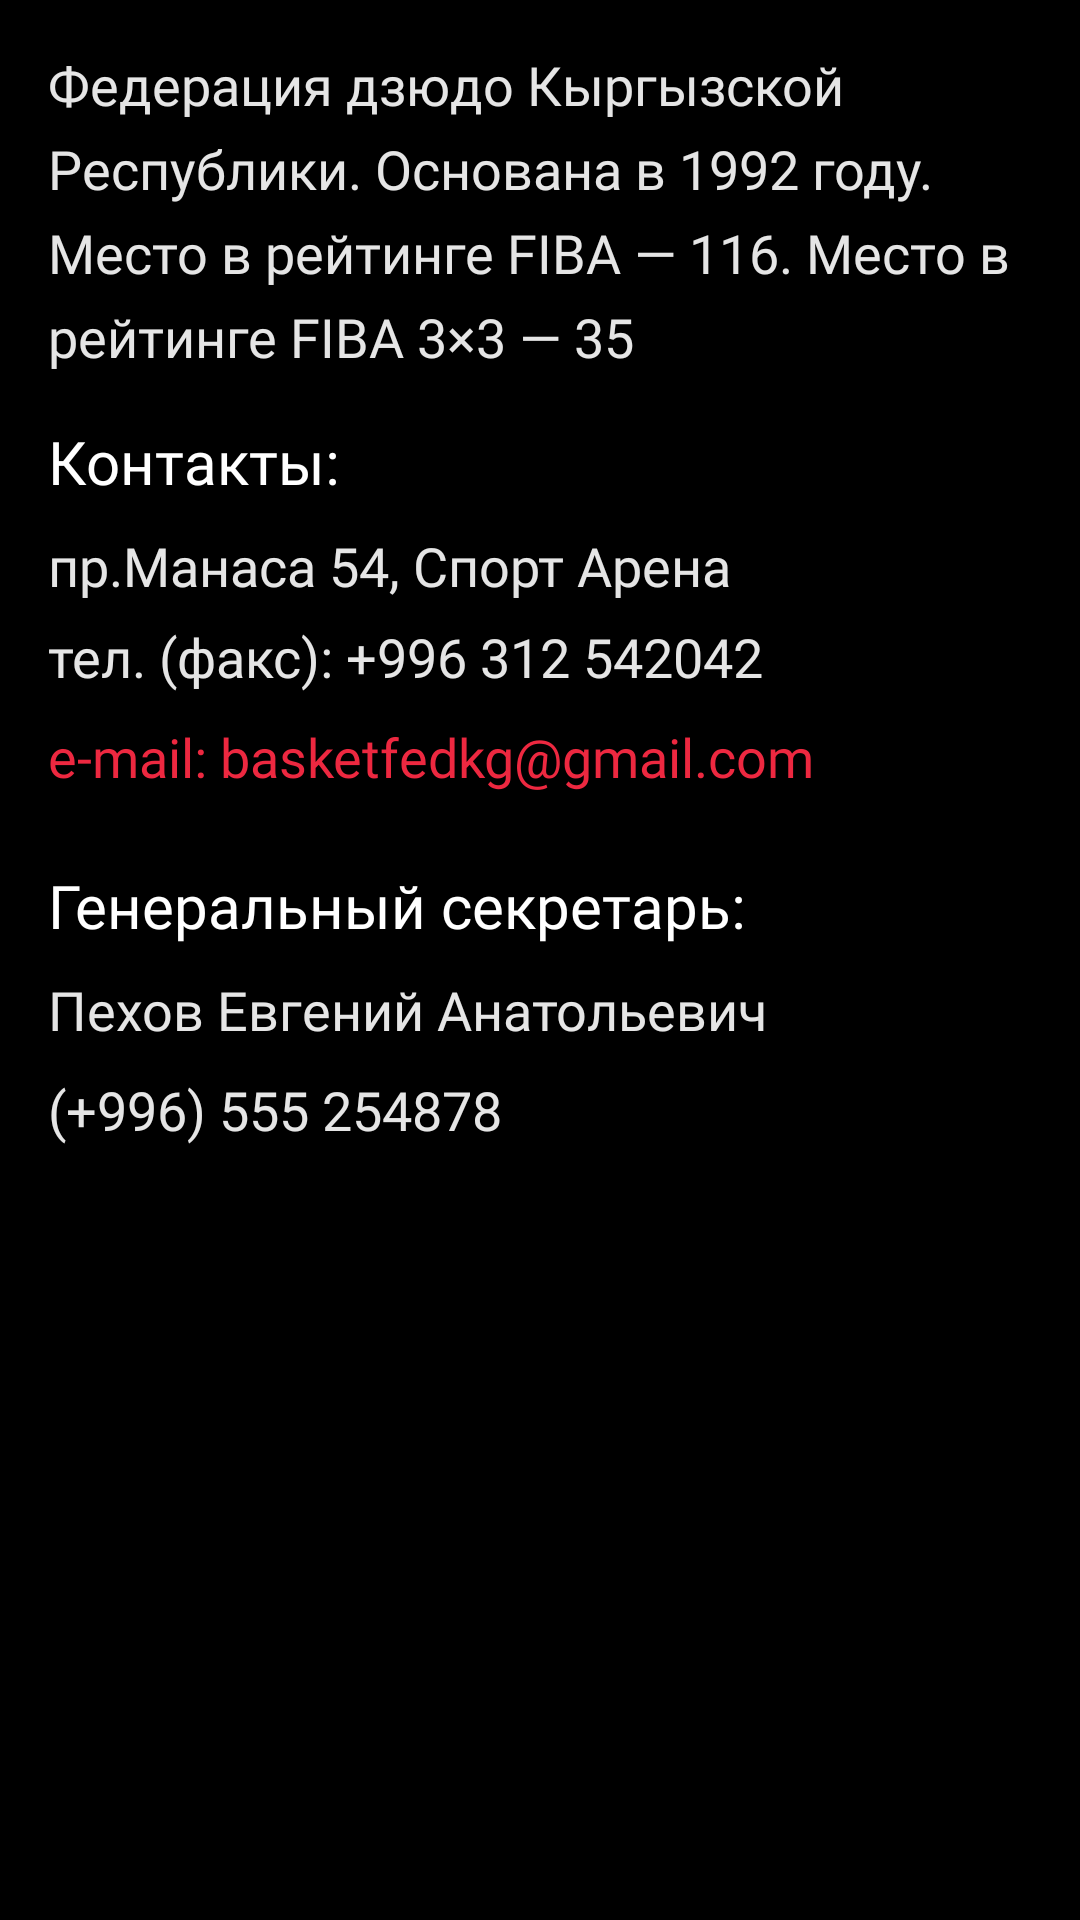

This screen was rendered from an Android layout file. Write that file and the resources it references.
<!-- AndroidManifest.xml: application theme SportPro -->
<!-- res/layout/fragment_federation.xml -->
<?xml version="1.0" encoding="utf-8"?>
<ScrollView xmlns:android="http://schemas.android.com/apk/res/android"
    xmlns:app="http://schemas.android.com/apk/res-auto"
    xmlns:tools="http://schemas.android.com/tools"
    android:layout_width="match_parent"
    android:layout_height="match_parent"
    android:background="@color/black"
    tools:context=".ui.home.sport.FederationFragment">

    <androidx.constraintlayout.widget.ConstraintLayout
        android:layout_width="match_parent"
        android:layout_height="match_parent">

        <TextView
            android:id="@+id/historyOfFederationTv"
            style="@style/text_long"
            android:layout_width="match_parent"
            android:layout_height="wrap_content"
            android:layout_margin="@dimen/text_margin"
            android:fontFamily="@font/lato_text"
            android:gravity="start"
            android:textAlignment="textStart"
            android:textSize="18sp"
            app:layout_constraintTop_toTopOf="parent"
            android:text="@string/def_history" />


        <TextView
            android:id="@+id/textView5"
            style="@style/text_long"
            android:layout_width="match_parent"
            android:layout_height="wrap_content"
            android:layout_margin="@dimen/text_margin"
            android:fontFamily="@font/lato_big"
            android:text="@string/contacts"
            android:textColor="@color/white"
            android:textSize="20sp"
            app:layout_constraintEnd_toEndOf="parent"
            app:layout_constraintStart_toStartOf="parent"
            app:layout_constraintTop_toBottomOf="@+id/historyOfFederationTv" />

        <TextView
            android:id="@+id/addressTv"
            style="@style/text_long"
            android:layout_width="match_parent"
            android:layout_height="wrap_content"
            android:layout_marginLeft="@dimen/text_margin"
            android:layout_marginTop="9dp"
            android:gravity="left"
            android:textSize="18sp"
            app:layout_constraintStart_toStartOf="parent"
            app:layout_constraintTop_toBottomOf="@+id/textView5"
            android:text="пр.Манаса 54, Спорт Арена " />


        <TextView
            android:id="@+id/contactTv"
            style="@style/text_long"
            android:layout_width="match_parent"
            android:layout_height="wrap_content"
            android:layout_marginLeft="@dimen/text_margin"
            android:layout_marginTop="6dp"
            android:gravity="left"
            android:textSize="18sp"
            app:layout_constraintStart_toStartOf="parent"
            app:layout_constraintTop_toBottomOf="@+id/addressTv"
            android:text="тел. (факс): +996 312 542042" />
        <TextView
            android:id="@+id/emailTv"
            style="@style/text_long"
            android:layout_width="match_parent"
            android:layout_height="wrap_content"
            android:layout_marginLeft="@dimen/text_margin"
            android:layout_marginTop="9dp"
            android:gravity="left"
            android:textSize="18sp"
            android:textColor="@color/red"
            app:layout_constraintStart_toStartOf="parent"
            app:layout_constraintTop_toBottomOf="@+id/contactTv"
            android:text="e-mail: basketfedkg@gmail.com" />

        <TextView
            android:id="@+id/textView6"
            style="@style/text_long"
            android:layout_width="match_parent"
            android:layout_height="wrap_content"
            android:layout_marginTop="24dp"
            android:layout_marginLeft="@dimen/text_margin"
            android:fontFamily="@font/lato_big"
            android:text="@string/general"
            android:textColor="@color/white"
            android:textSize="20sp"
            app:layout_constraintEnd_toEndOf="parent"
            app:layout_constraintStart_toStartOf="parent"
            app:layout_constraintTop_toBottomOf="@+id/emailTv" />
        <TextView
            android:id="@+id/generalAssistantTv"
            style="@style/text_long"
            android:layout_width="match_parent"
            android:layout_height="wrap_content"
            android:layout_marginLeft="@dimen/text_margin"
            android:layout_marginTop="9dp"
            android:gravity="left"
            android:textSize="18sp"
            app:layout_constraintStart_toStartOf="parent"
            app:layout_constraintTop_toBottomOf="@+id/textView6"
            android:text="Пехов Евгений Анатольевич" />

        <TextView
            android:id="@+id/generalAssistantContactsTv"
            style="@style/text_long"
            android:layout_width="match_parent"
            android:layout_height="wrap_content"
            android:layout_marginLeft="@dimen/text_margin"
            android:layout_marginTop="9dp"
            android:gravity="left"
            android:textSize="18sp"
            app:layout_constraintStart_toStartOf="parent"
            app:layout_constraintTop_toBottomOf="@id/generalAssistantTv"
            android:text="(+996) 555 254878" />
    </androidx.constraintlayout.widget.ConstraintLayout>
</ScrollView>
<!-- resources referenced by this layout -->
<resources>
  <color name="black">#FF000000</color>
  <color name="red">#ED2840</color>
  <color name="white">#FFFFFFFF</color>
  <dimen name="text_margin">16dp</dimen>
  <string name="contacts">Контакты:</string>
  <string name="def_history">Федерация дзюдо Кыргызской Республики. Основана в 1992 году. Место в рейтинге FIBA — 116. Место в рейтинге FIBA 3×3 — 35</string>
  <string name="general">Генеральный секретарь:</string>
  <style name="text_long">
          <item name="android:fontFamily">@font/lato_text</item>
          <item name="android:gravity">top</item>
          <item name="lineHeight">28dp</item>
          <item name="android:textColor">#E5E5E5</item>
          <item name="android:lineSpacingExtra">8sp</item>
          <item name="android:textSize">16sp</item>
      </style>
  <style name="SportPro" parent="Theme.MaterialComponents.NoActionBar">
          
          <item name="colorPrimary">@color/black</item>
          <item name="colorPrimaryVariant">@color/black</item>
          <item name="colorOnPrimary">@color/white</item>
          
          <item name="colorSecondary">@color/red</item>
          <item name="colorSecondaryVariant">@color/red</item>
          <item name="colorOnSecondary">@color/black</item>
          
          <item name="android:statusBarColor" tools:targetApi="l">?attr/colorPrimaryVariant</item>
          
          <item name="windowActionBar">false</item>
          <item name="windowNoTitle">true</item>
      </style>
</resources>
